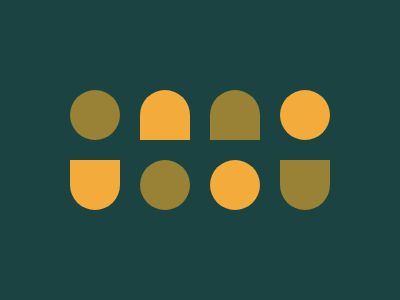

Write a web page that renders exactly this picture using CSS.

<div class="up">
  <div id="circle"></div><div id="not"></div>
  </div>
<div class="down">
  <div id="not1"></div><div id="circle1">
    </div>

<style>
  *{margin:0;
  background:#1A4341}
  div{position:absolute;
    width:50px;
    height:50px;
    }
  #circle,#circle1{
    background:#998235;
    top:90;
    border-radius:50px;
  }
  #circle{
    left:70;
    box-shadow:210px 0 0 #F3AC3C;
  }
  #circle1{
    left:140;
    box-shadow:70px 0 0 #F3AC3C;
  }
  #not,#not1{
    background:#F3AC3C;
  }
  #not{
    border-radius:50px 50px 0 0 ;
    top:90;
    left:140;
    box-shadow:70px 0 0 #998235;
  }
  .down{
    top:70px;
  }
  #not1{
    border-radius:0 0 50px 50px ;
    top:90;
    left:70;
    box-shadow:210px 0 0 #998235;
  }
